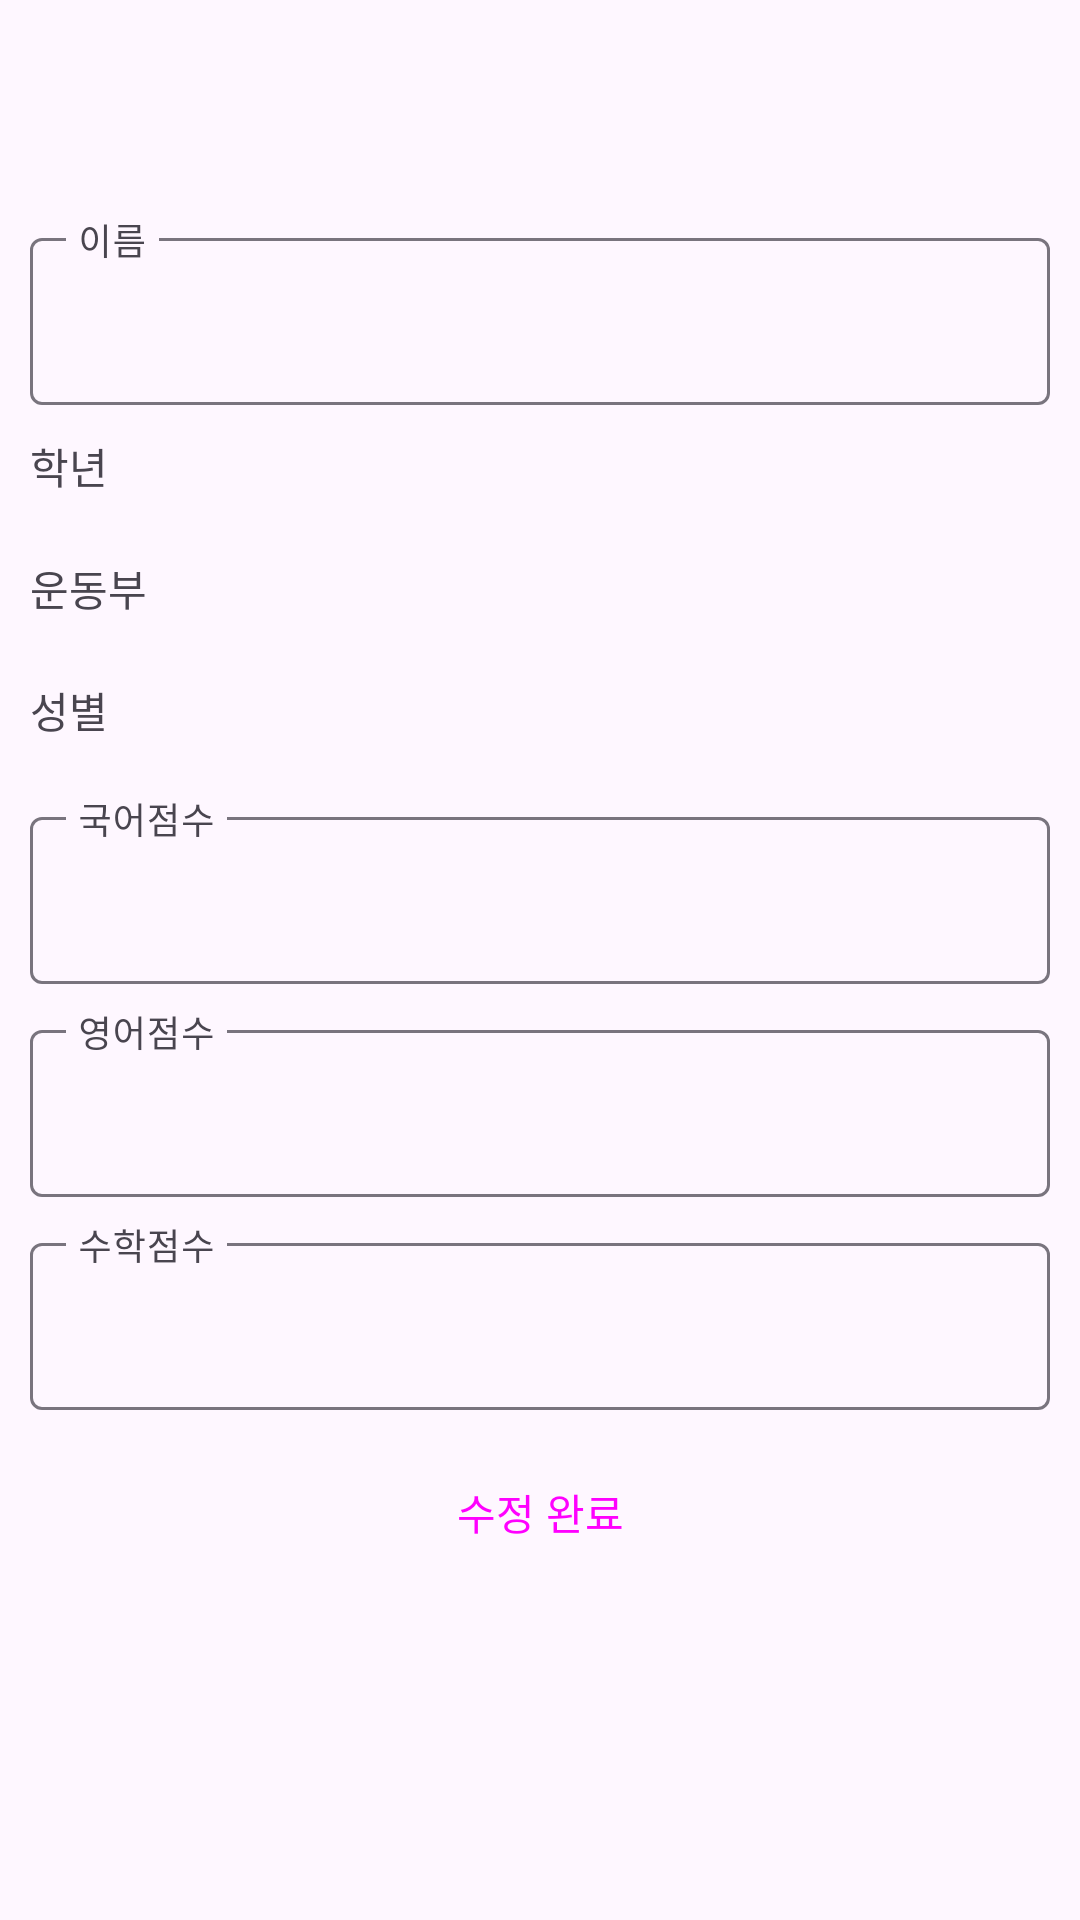

This screen was rendered from an Android layout file. Write that file and the resources it references.
<!-- AndroidManifest.xml: application theme Theme._07_StudentManager -->
<!-- res/layout/fragment_modify_student.xml -->
<?xml version="1.0" encoding="utf-8"?>
<LinearLayout xmlns:android="http://schemas.android.com/apk/res/android"
    xmlns:app="http://schemas.android.com/apk/res-auto"
    xmlns:tools="http://schemas.android.com/tools"
    android:layout_width="match_parent"
    android:layout_height="match_parent"
    android:orientation="vertical"
    android:transitionGroup="true"
    tools:context=".fragment.ModifyStudentFragment">

    <com.google.android.material.appbar.MaterialToolbar
        android:id="@+id/toolbarModifyStudent"
        android:layout_width="match_parent"
        android:layout_height="wrap_content"
        android:background="@android:color/transparent"
        android:minHeight="?attr/actionBarSize"
        android:theme="?attr/actionBarTheme" />

    <LinearLayout
        android:layout_width="match_parent"
        android:layout_height="match_parent"
        android:orientation="vertical"
        android:padding="10dp">

        <com.google.android.material.textfield.TextInputLayout
            android:id="@+id/textFieldModifyStudentName"
            android:layout_width="match_parent"
            android:layout_height="wrap_content"
            android:hint="이름"
            app:endIconMode="clear_text"
            app:startIconDrawable="@drawable/calendar_month_24px">

            <com.google.android.material.textfield.TextInputEditText
                android:layout_width="match_parent"
                android:layout_height="wrap_content"
                android:singleLine="true"
                android:text=" " />
        </com.google.android.material.textfield.TextInputLayout>

        <TextView
            android:layout_width="match_parent"
            android:layout_height="wrap_content"
            android:layout_marginTop="10dp"
            android:text="학년" />

        <com.google.android.material.button.MaterialButtonToggleGroup
            android:id="@+id/toggleModifyStudentGrade"
            android:layout_width="match_parent"
            android:layout_height="wrap_content"
            android:layout_marginTop="10dp"
            app:checkedButton="@id/buttonGradeOne"
            app:selectionRequired="true"
            app:singleSelection="true">

            <Button
                android:id="@+id/buttonGradeOne"
                style="@style/Widget.Material3.Button.OutlinedButton"
                android:layout_width="match_parent"
                android:layout_height="wrap_content"
                android:layout_weight="1"
                android:text="1학년" />

            <Button
                android:id="@+id/buttonGradeTow"
                style="@style/Widget.Material3.Button.OutlinedButton"
                android:layout_width="match_parent"
                android:layout_height="wrap_content"
                android:layout_weight="1"
                android:text="2학년" />

            <Button
                android:id="@+id/buttonGradeThree"
                style="@style/Widget.Material3.Button.OutlinedButton"
                android:layout_width="match_parent"
                android:layout_height="wrap_content"
                android:layout_weight="1"
                android:text="3학년" />
        </com.google.android.material.button.MaterialButtonToggleGroup>


        <TextView
            android:layout_width="match_parent"
            android:layout_height="wrap_content"
            android:layout_marginTop="10dp"
            android:text="운동부" />

        <com.google.android.material.button.MaterialButtonToggleGroup
            android:id="@+id/toggleModifyStudentType"
            android:layout_width="match_parent"
            android:layout_height="wrap_content"
            android:layout_marginTop="10dp"
            app:checkedButton="@id/buttonTypeBasketBall"
            app:selectionRequired="true"
            app:singleSelection="true">

            <Button
                android:id="@+id/buttonTypeBasketBall"
                style="@style/Widget.Material3.Button.OutlinedButton"
                android:layout_width="match_parent"
                android:layout_height="wrap_content"
                android:layout_weight="1"
                android:text="농구부" />

            <Button
                android:id="@+id/buttonTypeSoccer"
                style="@style/Widget.Material3.Button.OutlinedButton"
                android:layout_width="match_parent"
                android:layout_height="wrap_content"
                android:layout_weight="1"
                android:text="축구부" />

            <Button
                android:id="@+id/buttonTypeBaseBall"
                style="@style/Widget.Material3.Button.OutlinedButton"
                android:layout_width="match_parent"
                android:layout_height="wrap_content"
                android:layout_weight="1"
                android:text="야구부" />
        </com.google.android.material.button.MaterialButtonToggleGroup>


        <TextView
            android:layout_width="match_parent"
            android:layout_height="wrap_content"
            android:layout_marginTop="10dp"
            android:text="성별" />

        <com.google.android.material.button.MaterialButtonToggleGroup
            android:id="@+id/toggleModifyStudentGender"
            android:layout_width="match_parent"
            android:layout_height="wrap_content"
            android:layout_marginTop="10dp"
            app:checkedButton="@id/buttonGenderMale"
            app:selectionRequired="true"
            app:singleSelection="true">

            <Button
                android:id="@+id/buttonGenderMale"
                style="@style/Widget.Material3.Button.OutlinedButton"
                android:layout_width="match_parent"
                android:layout_height="wrap_content"
                android:layout_weight="1"
                android:text="남자" />

            <Button
                android:id="@+id/buttonGenderFemale"
                style="@style/Widget.Material3.Button.OutlinedButton"
                android:layout_width="match_parent"
                android:layout_height="wrap_content"
                android:layout_weight="1"
                android:text="여자" />

        </com.google.android.material.button.MaterialButtonToggleGroup>

        <com.google.android.material.textfield.TextInputLayout
            android:id="@+id/textFieldModifyStudentKorean"
            android:layout_width="match_parent"
            android:layout_height="wrap_content"
            android:layout_marginTop="10dp"
            android:hint="국어점수"
            app:endIconMode="clear_text"
            app:startIconDrawable="@drawable/calendar_month_24px">

            <com.google.android.material.textfield.TextInputEditText
                android:layout_width="match_parent"
                android:layout_height="wrap_content"
                android:inputType="number"
                android:singleLine="true"
                android:text=" " />
        </com.google.android.material.textfield.TextInputLayout>

        <com.google.android.material.textfield.TextInputLayout
            android:id="@+id/textFieldModifyStudentEnglish"
            android:layout_width="match_parent"
            android:layout_height="wrap_content"
            android:layout_marginTop="10dp"
            android:hint="영어점수"
            app:endIconMode="clear_text"
            app:startIconDrawable="@drawable/calendar_month_24px">

            <com.google.android.material.textfield.TextInputEditText
                android:layout_width="match_parent"
                android:layout_height="wrap_content"
                android:inputType="number"
                android:singleLine="true"
                android:text=" " />
        </com.google.android.material.textfield.TextInputLayout>

        <com.google.android.material.textfield.TextInputLayout
            android:id="@+id/textFieldModifyStudentMath"
            android:layout_width="match_parent"
            android:layout_height="wrap_content"
            android:layout_marginTop="10dp"
            android:hint="수학점수"
            app:endIconMode="clear_text"
            app:startIconDrawable="@drawable/calendar_month_24px">

            <com.google.android.material.textfield.TextInputEditText
                android:layout_width="match_parent"
                android:layout_height="wrap_content"
                android:inputType="number"
                android:singleLine="true"
                android:text=" " />
        </com.google.android.material.textfield.TextInputLayout>

        <Button
            android:id="@+id/buttonModifyStudentSubmit"
            style="@style/Widget.Material3.Button.OutlinedButton"
            android:layout_width="match_parent"
            android:layout_height="wrap_content"
            android:layout_marginTop="10dp"
            android:text="수정 완료" />

    </LinearLayout>

</LinearLayout>
<!-- resources referenced by this layout -->
<resources>
  <style name="Theme._07_StudentManager" parent="Base.Theme._07_StudentManager" />
  <style name="Base.Theme._07_StudentManager" parent="Theme.Material3.DayNight.NoActionBar">
          
          
      </style>
</resources>
